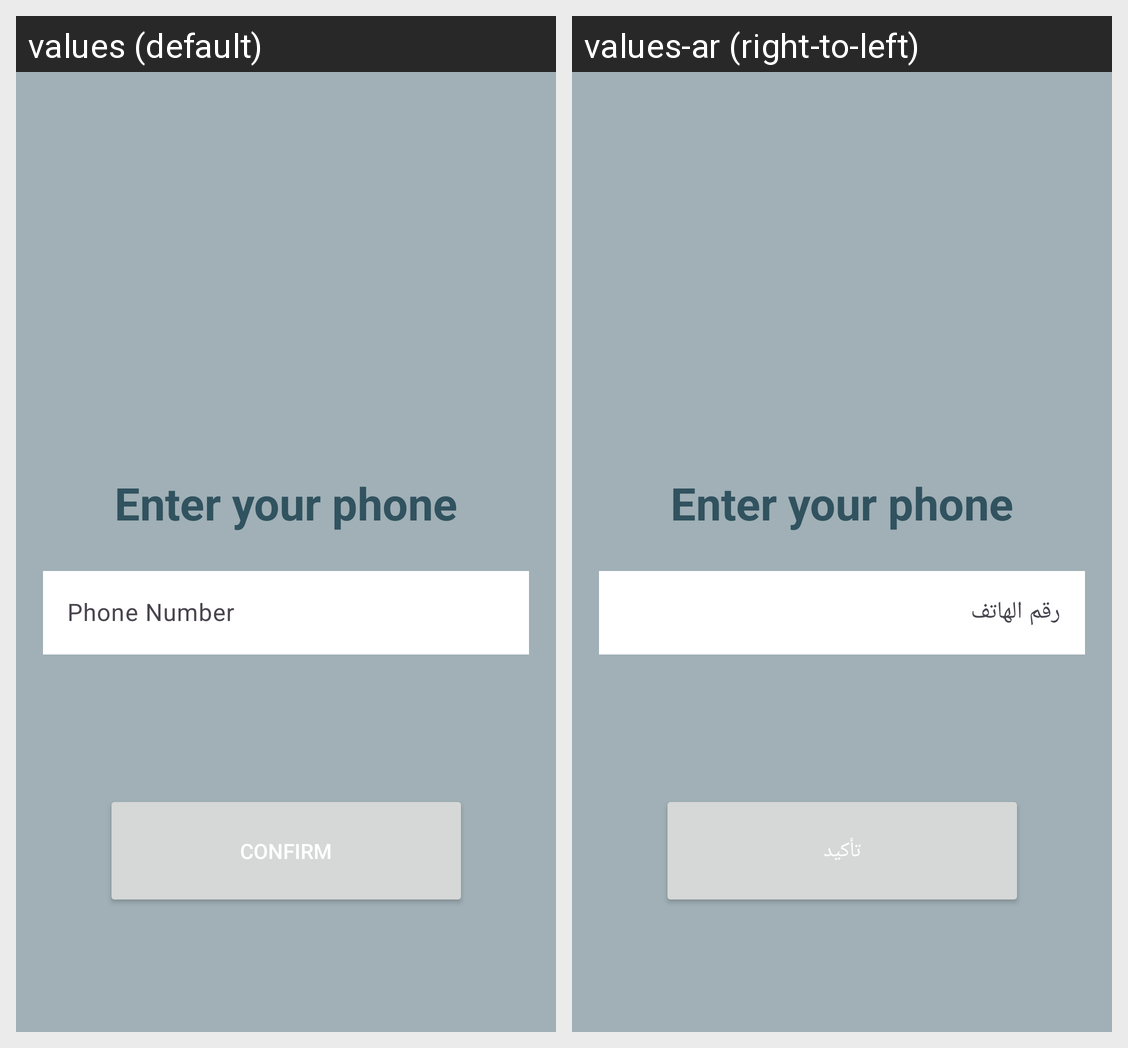

Locale-by-locale string values for the Android screen shown in this grid:
Android screen res/layout/fragment_phone_entry.xml rendered under 2 locales, left to right: values (default), values-ar (right-to-left). Device: Nexus 5 (rendered at 1080×1920; each locale shown at half size, 540×960, under a caption strip naming it); theme Base.Theme.PharmacyAndroid.
Strings drawn on this screen, with the default value and each locale's value (text and hints the layout hard-codes, and strings that could not be matched under every locale, appear in the picture but are not listed):

enter_your_phone
  values: Enter your phone
  values-ar: Enter your phone

customer_phone
  values: Phone Number
  values-ar: رقم الهاتف

confirm
  values: Confirm
  values-ar: تأكيد
